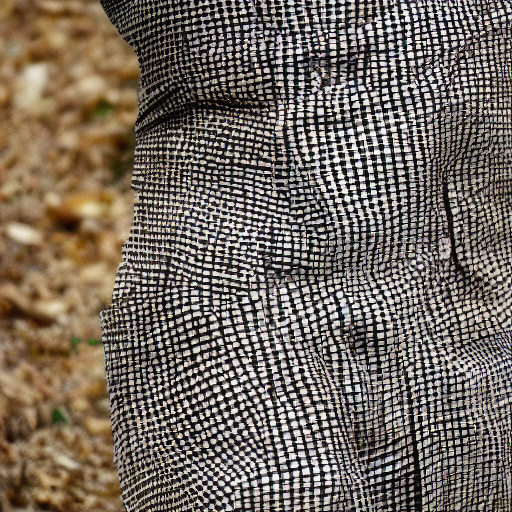
Generation parameters embedded in this image by AUTOMATIC1111 Stable Diffusion web UI or a fork of it (Forge, ...) (PNG 'parameters' text chunk):
guy
Steps: 20, Sampler: DDIM, CFG scale: 7, Seed: 1093352877, Size: 512x512, Model hash: 81761151, Batch size: 8, Batch pos: 6